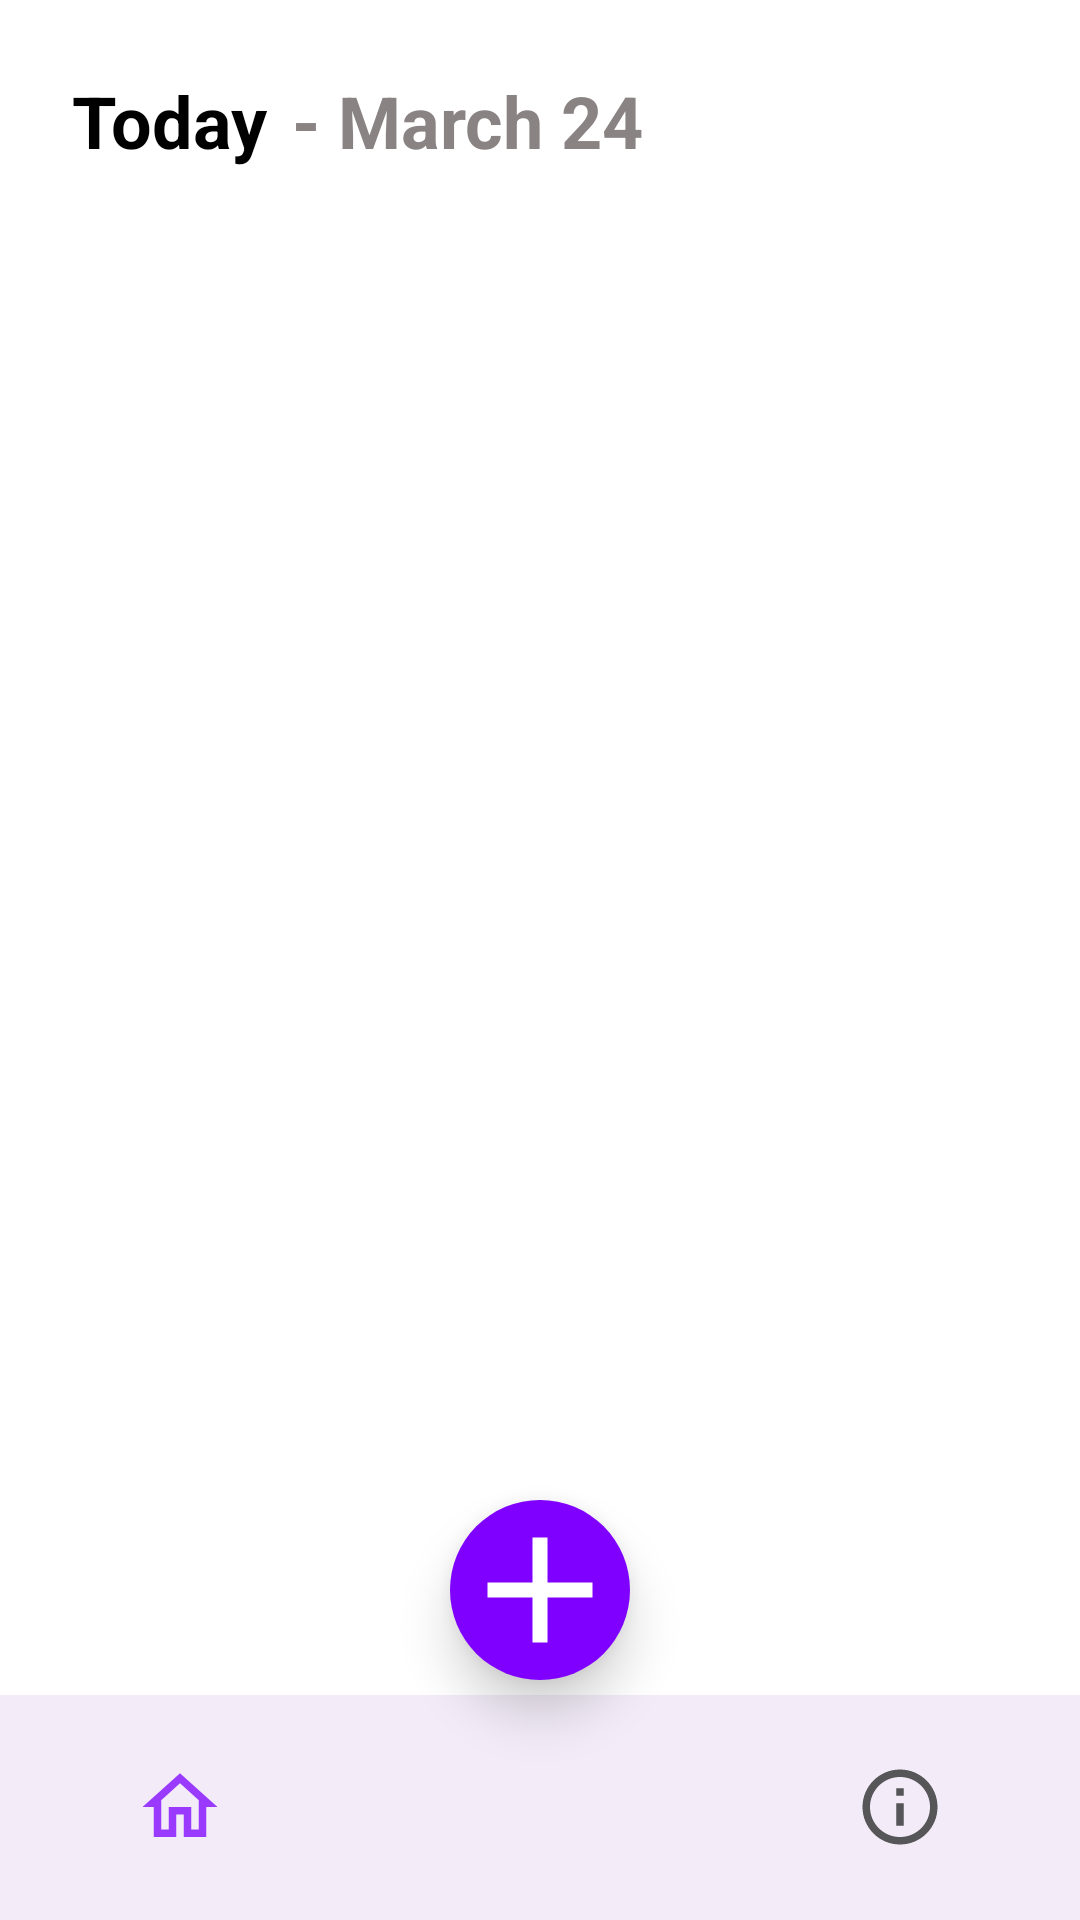

Write the Android layout XML for this screen, with the resource values it uses.
<!-- AndroidManifest.xml: application theme Theme.DOApp -->
<!-- res/layout/activity_home.xml -->
<RelativeLayout xmlns:android="http://schemas.android.com/apk/res/android"
    xmlns:app="http://schemas.android.com/apk/res-auto"
    android:layout_width="match_parent"
    android:layout_height="match_parent"
    android:background="#FFFFFF">

    <RelativeLayout
        android:id="@+id/header_layout"
        android:layout_width="match_parent"
        android:layout_height="wrap_content"
        android:padding="24dp">

        <LinearLayout
            android:layout_width="wrap_content"
            android:layout_height="wrap_content"
            android:orientation="horizontal">
            <TextView
                android:layout_width="wrap_content"
                android:layout_height="wrap_content"
                android:text="Today"
                android:textColor="#000000"
                android:textSize="24sp"
                android:textStyle="bold" />
            <TextView
                android:id="@+id/tvDate"
                android:layout_width="wrap_content"
                android:layout_height="wrap_content"
                android:layout_marginStart="8dp"
                android:text="- March 24"
                android:textColor="#8A8383"
                android:textSize="24sp"
                android:textStyle="bold"/>
        </LinearLayout>

        <ImageView
            android:id="@+id/ivProfile"
            android:layout_width="45dp"
            android:layout_height="45dp"
            android:layout_alignParentEnd="true"
            android:src="@drawable/account_icon" />
    </RelativeLayout>

    <androidx.recyclerview.widget.RecyclerView
        android:id="@+id/rvTasks"
        android:layout_width="match_parent"
        android:layout_height="match_parent"
        android:layout_below="@id/header_layout"
        android:layout_above="@id/bottomNavigation"
        android:paddingTop="10dp"
        android:paddingHorizontal="24dp"
        android:clipToPadding="false"/>

    <com.google.android.material.bottomnavigation.BottomNavigationView
        android:id="@+id/bottomNavigation"
        android:layout_width="match_parent"
        android:layout_height="75dp"
        android:layout_alignParentBottom="true"
        android:background="#25AD7FCC"
        app:elevation="8dp"
        app:labelVisibilityMode="unlabeled"
        app:itemIconSize="30dp"
        app:itemIconTint="@color/nav_item_color"
        app:menu="@menu/bottom_nav_menu" />

    <com.google.android.material.floatingactionbutton.FloatingActionButton
        android:id="@+id/fabAddTask"
        android:layout_width="wrap_content"
        android:layout_height="wrap_content"
        android:layout_alignParentBottom="true"
        android:layout_centerHorizontal="true"
        android:layout_marginBottom="80dp"
        android:src="@drawable/ic_add"
        app:backgroundTint="#7F00FF"
        app:tint="#FFFFFF"
        app:fabCustomSize="60dp"
        app:maxImageSize="60dp"
        app:borderWidth="0dp"
        android:elevation="10dp"
        app:elevation="10dp"
        app:shapeAppearanceOverlay="@style/FabCircle" />/>

</RelativeLayout>
<!-- resources referenced by this layout -->
<resources>
  <!-- drawable ic_add (drawable) -->
  <vector xmlns:android="http://schemas.android.com/apk/res/android"
      android:width="40dp"
      android:height="40dp"
      android:viewportWidth="24"
      android:viewportHeight="24">
      <path
          android:fillColor="#FFFFFF"
          android:pathData="M19,13h-6v6h-2v-6H5v-2h6V5h2v6h6v2z" />
  </vector>
  <style name="FabCircle">
          <item name="cornerSize">50%</item>
          <item name="cornerFamily">rounded</item>
      </style>
  <style name="Theme.DOApp" parent="Base.Theme.DOApp" />
  <style name="Base.Theme.DOApp" parent="Theme.Material3.DayNight.NoActionBar">
          
          
      </style>
</resources>
